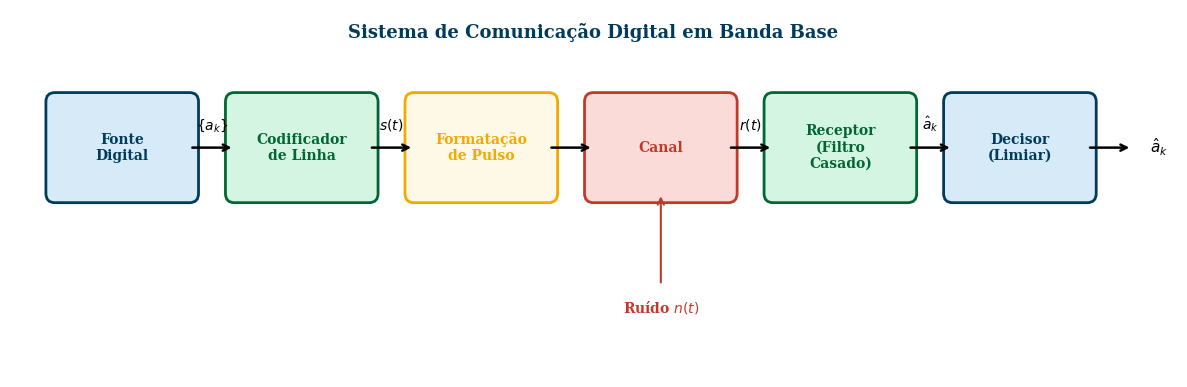

The matplotlib source for this figure: (Note: this script raises an exception after producing the figure.)
#!/usr/bin/env python3
"""
Gera figura do sistema digital de comunicação (diagrama de blocos).
Saída: ../digital_comm_system.pdf

Uso: python gen_digital_comm_system.py
"""

import numpy as np
import matplotlib.pyplot as plt
import matplotlib.patches as mpatches
from matplotlib.patches import FancyBboxPatch, FancyArrowPatch

# ---------------------------------------------------------------------------
# Configurações de estilo
# ---------------------------------------------------------------------------
plt.rcParams.update({
    'font.size': 11,
    'font.family': 'serif',
    'axes.labelsize': 12,
    'axes.titlesize': 12,
    'figure.dpi': 150,
    'text.usetex': False,
})

UNB_BLUE  = '#003B5C'
UNB_GREEN = '#006633'
UNB_GOLD  = '#F2A900'
RED       = '#C0392B'
LIGHT_BLUE = '#D6EAF8'
LIGHT_GREEN = '#D5F5E3'
LIGHT_GOLD = '#FEF9E7'
LIGHT_RED = '#FADBD8'


def gen_digital_comm_system():
    fig, ax = plt.subplots(1, 1, figsize=(12, 4))
    ax.set_xlim(-0.5, 12.5)
    ax.set_ylim(-1.5, 2.5)
    ax.axis('off')

    # Block definitions: (x, y, width, height, label, color, bg_color)
    blocks = [
        (0.0,  0.5, 1.5, 1.0, 'Fonte\nDigital',      UNB_BLUE, LIGHT_BLUE),
        (2.0,  0.5, 1.5, 1.0, 'Codificador\nde Linha', UNB_GREEN, LIGHT_GREEN),
        (4.0,  0.5, 1.5, 1.0, 'Formatação\nde Pulso',  UNB_GOLD, LIGHT_GOLD),
        (6.0,  0.5, 1.5, 1.0, 'Canal',                  RED, LIGHT_RED),
        (8.0,  0.5, 1.5, 1.0, 'Receptor\n(Filtro\nCasado)', UNB_GREEN, LIGHT_GREEN),
        (10.0, 0.5, 1.5, 1.0, 'Decisor\n(Limiar)',      UNB_BLUE, LIGHT_BLUE),
    ]

    for (x, y, w, h, label, edge_color, bg_color) in blocks:
        rect = FancyBboxPatch((x, y), w, h, boxstyle="round,pad=0.1",
                              facecolor=bg_color, edgecolor=edge_color, linewidth=2)
        ax.add_patch(rect)
        ax.text(x + w/2, y + h/2, label, ha='center', va='center',
                fontsize=10, fontweight='bold', color=edge_color)

    # Arrows between blocks
    arrow_style = dict(arrowstyle='->', color='black', lw=1.8,
                       connectionstyle='arc3,rad=0')
    positions = [(1.5, 1.0), (3.5, 1.0), (5.5, 1.0), (7.5, 1.0), (9.5, 1.0)]
    labels_arrow = [r'$\{a_k\}$', r'$s(t)$', r'', r'$r(t)$', r'$\hat{a}_k$']

    for (x, y), lab in zip(positions, labels_arrow):
        ax.annotate('', xy=(x + 0.5, y), xytext=(x, y),
                    arrowprops=arrow_style)
        if lab:
            ax.text(x + 0.25, y + 0.2, lab, ha='center', fontsize=10,
                    color='black')

    # Noise arrow into channel
    ax.annotate('', xy=(6.75, 0.5), xytext=(6.75, -0.5),
                arrowprops=dict(arrowstyle='->', color=RED, lw=1.5))
    ax.text(6.75, -0.8, r'Ruído $n(t)$', ha='center', fontsize=10,
            color=RED, fontweight='bold')

    # Output
    ax.annotate('', xy=(12.0, 1.0), xytext=(11.5, 1.0),
                arrowprops=arrow_style)
    ax.text(12.2, 1.0, r'$\hat{a}_k$', fontsize=11, va='center')

    # Title
    ax.text(6.0, 2.2, 'Sistema de Comunicação Digital em Banda Base',
            ha='center', fontsize=13, fontweight='bold', color=UNB_BLUE)

    plt.tight_layout()
    plt.savefig('../digital_comm_system.pdf', bbox_inches='tight')
    plt.close()
    print("  [OK] digital_comm_system.pdf")


if __name__ == '__main__':
    print("Gerando diagrama do sistema digital...")
    gen_digital_comm_system()
    print("Concluído!\n")
